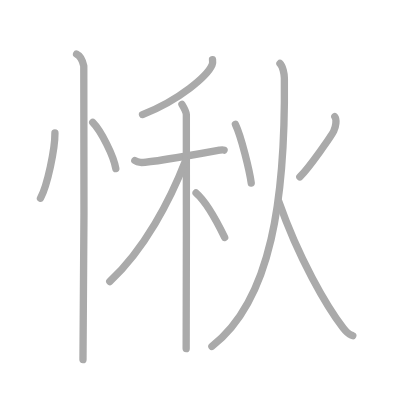
t = 0.00 s
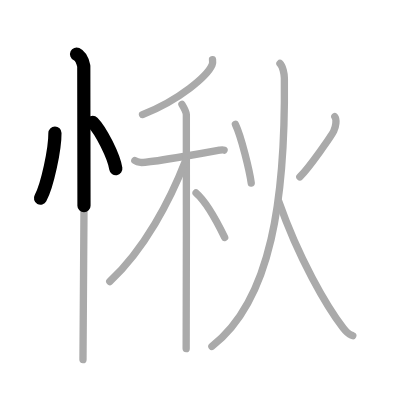
t = 2.50 s
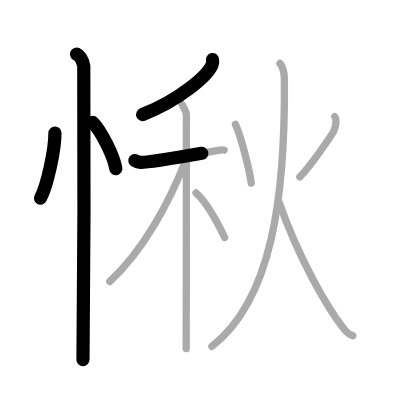
t = 4.75 s
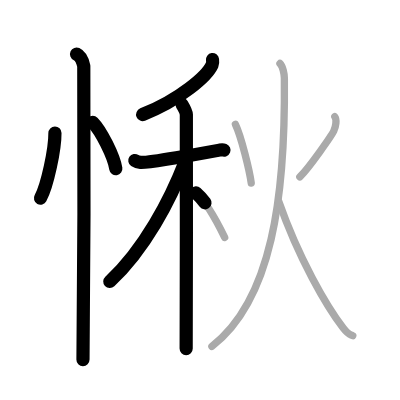
t = 7.25 s
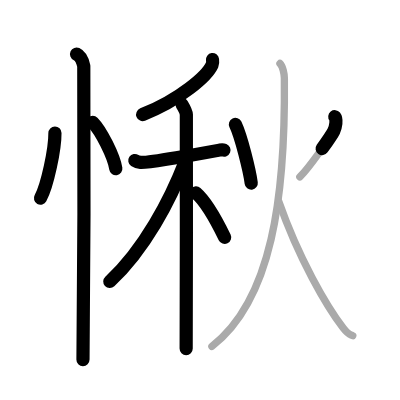
t = 9.50 s
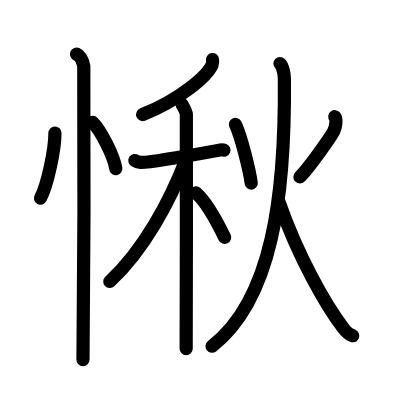
t = 12.00 s

The animated SVG that drew these frames (rendered in a browser with its animation timeline set to each time). Animation: 12 SMIL elements (animate=12); one cycle of 12.00 s.

<?xml version="1.0" standalone="no"?>
<!DOCTYPE svg PUBLIC "-//W3C//DTD SVG 1.1//EN"   "http://www.w3.org/Graphics/SVG/1.1/DTD/svg11.dtd">
<svg width="400px" height="400px"  version="1.1" xmlns="http://www.w3.org/2000/svg">
  <defs>
    <marker id="Triangle" viewBox="0 0 10 10" refX="0" refY="5" markerUnits="strokeWidth" markerWidth="3" style="stroke-opacity:0%;fill:#aaaaaa;" markerHeight="2" orient="auto">
      <path d="M 0 0 L 10 5 L 0 10 z" />
    </marker>
    
    <marker id="Arrow" viewBox="0 0 10 10" refX="5" refY="5" markerUnits="strokeWidth" markerWidth="1.8" style="stroke-opacity:0%;fill:#770000;" markerHeight="2" orient="auto">
      <path d="M 0 4 L 6 4 L 4 1 L 10 5 L 4 9 L 6 6 L 0 6 z" />
        <circle cx="5" cy="5" r="5" />
      </marker>
    
    <marker id="TriangleRed" viewBox="0 0 10 10" refX="0" refY="5" markerUnits="strokeWidth" markerWidth="3" style="stroke-opacity:0%;fill:#CC0000;" markerHeight="2" orient="auto">
      <path d="M 0 0 L 10 5 L 0 10 z" />
    </marker>
    
    <marker id="ArrowRed" viewBox="0 0 10 10" refX="5" refY="5" markerUnits="strokeWidth" markerWidth="1.8" style="stroke-opacity:0%;fill:#CC0000;" markerHeight="2" orient="auto">
      <path d="M 0 4 L 6 4 L 4 1 L 10 5 L 4 9 L 6 6 L 0 6 z" />
        <circle cx="5" cy="5" r="5" />
      </marker>
    
  </defs>
  
  <path style="fill:#ffffff; fill-opacity:100%; fill-rule:evenodd; stroke-width:0;" d="M 0 0 L 400px 0 L 400px 400px L 0 400px L 0 0" />

  <g transform="scale(3.6697247706422 3.6697247706422)">
<path style="fill:none; fill-opacity:0%; fill-rule:evenodd; stroke:#aaaaaa; stroke-opacity:100%; stroke-width: 1.5pt; stroke-linejoin:round; stroke-linecap:round;" d="M14.97 36.25C15 40.63 12.9 50.6 11.03 54"></path>
<path style="fill:none; fill-opacity:0%; fill-rule:evenodd; stroke:#aaaaaa; stroke-opacity:100%; stroke-width: 1.5pt; stroke-linejoin:round; stroke-linecap:round;" d="M25.27 33.33c2.22 2.23 5.74 9.17 6.29 12.63"></path>
<path style="fill:none; fill-opacity:0%; fill-rule:evenodd; stroke:#aaaaaa; stroke-opacity:100%; stroke-width: 1.5pt; stroke-linejoin:round; stroke-linecap:round;" d="M20.87 14.75c1.09 0.5 1.74 2.25 1.96 3.25c0.22 1 0 73.75-0.22 80"></path>
<path style="fill:none; fill-opacity:0%; fill-rule:evenodd; stroke:#aaaaaa; stroke-opacity:100%; stroke-width: 1.5pt; stroke-linejoin:round; stroke-linecap:round;" d="M57.91 16.25c0.05 0.35 0.11 0.91-0.11 1.42c-1.3 2.99-8.76 9.54-18.96 13.55"></path>
<path style="fill:none; fill-opacity:0%; fill-rule:evenodd; stroke:#aaaaaa; stroke-opacity:100%; stroke-width: 1.5pt; stroke-linejoin:round; stroke-linecap:round;" d="M36.74 43.76c0.25 0.17 0.9 0.44 1.56 0.5c1.81 0.17 17.01-2.51 21.53-3.35c0.66-0.12 0.82-0.17 1.23 0"></path>
<path style="fill:none; fill-opacity:0%; fill-rule:evenodd; stroke:#aaaaaa; stroke-opacity:100%; stroke-width: 1.5pt; stroke-linejoin:round; stroke-linecap:round;" d="M49.58 28.46c0.26 0.43 1.15 1.92 1.2 2.77c0.05 0.85 0 58.44-0.05 63.77"></path>
<path style="fill:none; fill-opacity:0%; fill-rule:evenodd; stroke:#aaaaaa; stroke-opacity:100%; stroke-width: 1.5pt; stroke-linejoin:round; stroke-linecap:round;" d="M50.55 43.81C46.37 54.59 39.38 67.9 29.91 76.72"></path>
<path style="fill:none; fill-opacity:0%; fill-rule:evenodd; stroke:#aaaaaa; stroke-opacity:100%; stroke-width: 1.5pt; stroke-linejoin:round; stroke-linecap:round;" d="M53.43 52.58c3.26 2.82 6.03 8.47 7.79 12.1"></path>
<path style="fill:none; fill-opacity:0%; fill-rule:evenodd; stroke:#aaaaaa; stroke-opacity:100%; stroke-width: 1.5pt; stroke-linejoin:round; stroke-linecap:round;" d="M64.15 33.89c1.58 3.31 3.88 12.69 4.31 16"></path>
<path style="fill:none; fill-opacity:0%; fill-rule:evenodd; stroke:#aaaaaa; stroke-opacity:100%; stroke-width: 1.5pt; stroke-linejoin:round; stroke-linecap:round;" d="M91.23 31.8c0.6 0.75 0.27 2.75-0.28 3.91c-0.55 1.16-6.52 9.79-9.24 12.51"></path>
<path style="fill:none; fill-opacity:0%; fill-rule:evenodd; stroke:#aaaaaa; stroke-opacity:100%; stroke-width: 1.5pt; stroke-linejoin:round; stroke-linecap:round;" d="M76.29 17.3c0.78 0.75 1.18 2.79 1.2 4.04c0.32 32.31-3.4 60.42-19.75 73.05"></path>
<path style="fill:none; fill-opacity:0%; fill-rule:evenodd; stroke:#aaaaaa; stroke-opacity:100%; stroke-width: 1.5pt; stroke-linejoin:round; stroke-linecap:round;" d="M75.97 54.9c5.4 15.4 12.95 28.49 17.56 34.47c1.34 1.74 1.56 1.65 2.6 2.12"></path>

<path style="fill:none; fill-opacity:0%; fill-rule:evenodd; stroke:#000000; stroke-opacity:100%; stroke-width: 2.7pt; stroke-linejoin:round; stroke-linecap:round;" d="M14.97 36.25C15 40.63 12.9 50.6 11.03 54" pathLength="100" stroke-dashoffset="100" stroke-dasharray="100 105"><animate id="dashAnim1" attributeName="stroke-dashoffset" from="100" to="0" dur="1s" calcMode="linear" fill="freeze"/></path>
<path style="fill:none; fill-opacity:0%; fill-rule:evenodd; stroke:#000000; stroke-opacity:100%; stroke-width: 2.7pt; stroke-linejoin:round; stroke-linecap:round;" d="M25.27 33.33c2.22 2.23 5.74 9.17 6.29 12.63" pathLength="100" stroke-dashoffset="100" stroke-dasharray="100 105"><animate id="dashAnim2" attributeName="stroke-dashoffset" from="100" to="0" dur="1s" calcMode="linear" begin="dashAnim1.end" fill="freeze"/></path>
<path style="fill:none; fill-opacity:0%; fill-rule:evenodd; stroke:#000000; stroke-opacity:100%; stroke-width: 2.7pt; stroke-linejoin:round; stroke-linecap:round;" d="M20.87 14.75c1.09 0.5 1.74 2.25 1.96 3.25c0.22 1 0 73.75-0.22 80" pathLength="100" stroke-dashoffset="100" stroke-dasharray="100 105"><animate id="dashAnim3" attributeName="stroke-dashoffset" from="100" to="0" dur="1s" calcMode="linear" begin="dashAnim2.end" fill="freeze"/></path>
<path style="fill:none; fill-opacity:0%; fill-rule:evenodd; stroke:#000000; stroke-opacity:100%; stroke-width: 2.7pt; stroke-linejoin:round; stroke-linecap:round;" d="M57.91 16.25c0.05 0.35 0.11 0.91-0.11 1.42c-1.3 2.99-8.76 9.54-18.96 13.55" pathLength="100" stroke-dashoffset="100" stroke-dasharray="100 105"><animate id="dashAnim4" attributeName="stroke-dashoffset" from="100" to="0" dur="1s" calcMode="linear" begin="dashAnim3.end" fill="freeze"/></path>
<path style="fill:none; fill-opacity:0%; fill-rule:evenodd; stroke:#000000; stroke-opacity:100%; stroke-width: 2.7pt; stroke-linejoin:round; stroke-linecap:round;" d="M36.74 43.76c0.25 0.17 0.9 0.44 1.56 0.5c1.81 0.17 17.01-2.51 21.53-3.35c0.66-0.12 0.82-0.17 1.23 0" pathLength="100" stroke-dashoffset="100" stroke-dasharray="100 105"><animate id="dashAnim5" attributeName="stroke-dashoffset" from="100" to="0" dur="1s" calcMode="linear" begin="dashAnim4.end" fill="freeze"/></path>
<path style="fill:none; fill-opacity:0%; fill-rule:evenodd; stroke:#000000; stroke-opacity:100%; stroke-width: 2.7pt; stroke-linejoin:round; stroke-linecap:round;" d="M49.58 28.46c0.26 0.43 1.15 1.92 1.2 2.77c0.05 0.85 0 58.44-0.05 63.77" pathLength="100" stroke-dashoffset="100" stroke-dasharray="100 105"><animate id="dashAnim6" attributeName="stroke-dashoffset" from="100" to="0" dur="1s" calcMode="linear" begin="dashAnim5.end" fill="freeze"/></path>
<path style="fill:none; fill-opacity:0%; fill-rule:evenodd; stroke:#000000; stroke-opacity:100%; stroke-width: 2.7pt; stroke-linejoin:round; stroke-linecap:round;" d="M50.55 43.81C46.37 54.59 39.38 67.9 29.91 76.72" pathLength="100" stroke-dashoffset="100" stroke-dasharray="100 105"><animate id="dashAnim7" attributeName="stroke-dashoffset" from="100" to="0" dur="1s" calcMode="linear" begin="dashAnim6.end" fill="freeze"/></path>
<path style="fill:none; fill-opacity:0%; fill-rule:evenodd; stroke:#000000; stroke-opacity:100%; stroke-width: 2.7pt; stroke-linejoin:round; stroke-linecap:round;" d="M53.43 52.58c3.26 2.82 6.03 8.47 7.79 12.1" pathLength="100" stroke-dashoffset="100" stroke-dasharray="100 105"><animate id="dashAnim8" attributeName="stroke-dashoffset" from="100" to="0" dur="1s" calcMode="linear" begin="dashAnim7.end" fill="freeze"/></path>
<path style="fill:none; fill-opacity:0%; fill-rule:evenodd; stroke:#000000; stroke-opacity:100%; stroke-width: 2.7pt; stroke-linejoin:round; stroke-linecap:round;" d="M64.15 33.89c1.58 3.31 3.88 12.69 4.31 16" pathLength="100" stroke-dashoffset="100" stroke-dasharray="100 105"><animate id="dashAnim9" attributeName="stroke-dashoffset" from="100" to="0" dur="1s" calcMode="linear" begin="dashAnim8.end" fill="freeze"/></path>
<path style="fill:none; fill-opacity:0%; fill-rule:evenodd; stroke:#000000; stroke-opacity:100%; stroke-width: 2.7pt; stroke-linejoin:round; stroke-linecap:round;" d="M91.23 31.8c0.6 0.75 0.27 2.75-0.28 3.91c-0.55 1.16-6.52 9.79-9.24 12.51" pathLength="100" stroke-dashoffset="100" stroke-dasharray="100 105"><animate id="dashAnim10" attributeName="stroke-dashoffset" from="100" to="0" dur="1s" calcMode="linear" begin="dashAnim9.end" fill="freeze"/></path>
<path style="fill:none; fill-opacity:0%; fill-rule:evenodd; stroke:#000000; stroke-opacity:100%; stroke-width: 2.7pt; stroke-linejoin:round; stroke-linecap:round;" d="M76.29 17.3c0.78 0.75 1.18 2.79 1.2 4.04c0.32 32.31-3.4 60.42-19.75 73.05" pathLength="100" stroke-dashoffset="100" stroke-dasharray="100 105"><animate id="dashAnim11" attributeName="stroke-dashoffset" from="100" to="0" dur="1s" calcMode="linear" begin="dashAnim10.end" fill="freeze"/></path>
<path style="fill:none; fill-opacity:0%; fill-rule:evenodd; stroke:#000000; stroke-opacity:100%; stroke-width: 2.7pt; stroke-linejoin:round; stroke-linecap:round;" d="M75.97 54.9c5.4 15.4 12.95 28.49 17.56 34.47c1.34 1.74 1.56 1.65 2.6 2.12" pathLength="100" stroke-dashoffset="100" stroke-dasharray="100 105"><animate id="dashAnim12" attributeName="stroke-dashoffset" from="100" to="0" dur="1s" calcMode="linear" begin="dashAnim11.end" fill="freeze"/></path>

</g>

</svg>  
          
